Labelled photos from "dataset_crops_conjuntiva", an image-classification folder in profjohnrivera/Proyecto_Deteccion_Conjuntiva_v1. The possible labels are: anemia, normal.

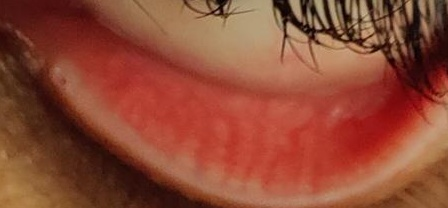
Label: normal

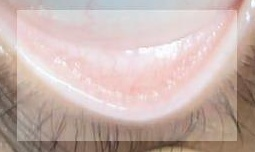
Label: normal

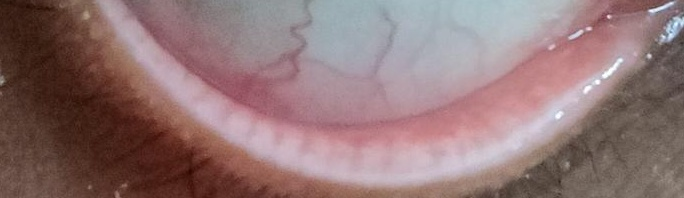
Label: anemia

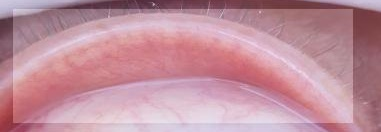
Label: anemia

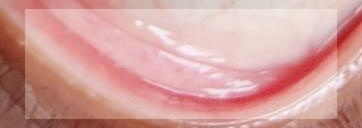
Label: anemia

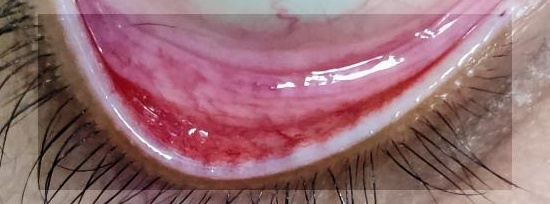
Label: normal
